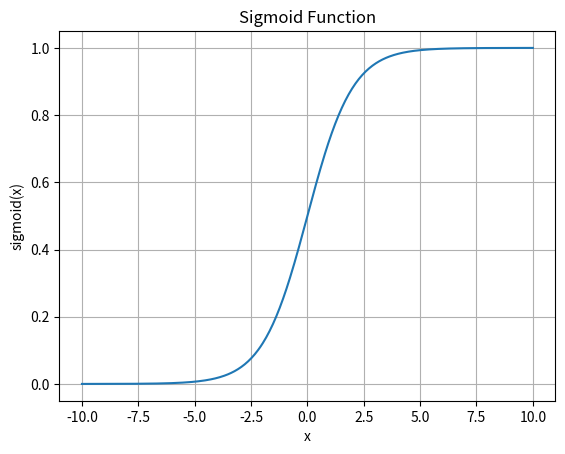

The script that saved this image:
import numpy as np
import matplotlib.pyplot as plt

# Step 2: Define the sigmoid function
def sigmoid(x):
    return 1 / (1 + np.exp(-x))

# Step 3: Generate input values
x = np.linspace(-10, 10, 400)

# Step 4: Compute the sigmoid values
y = sigmoid(x)

# Step 5: Plot the graph
plt.plot(x, y)
plt.title('Sigmoid Function')
plt.xlabel('x')
plt.ylabel('sigmoid(x)')
plt.grid(True)
plt.show()